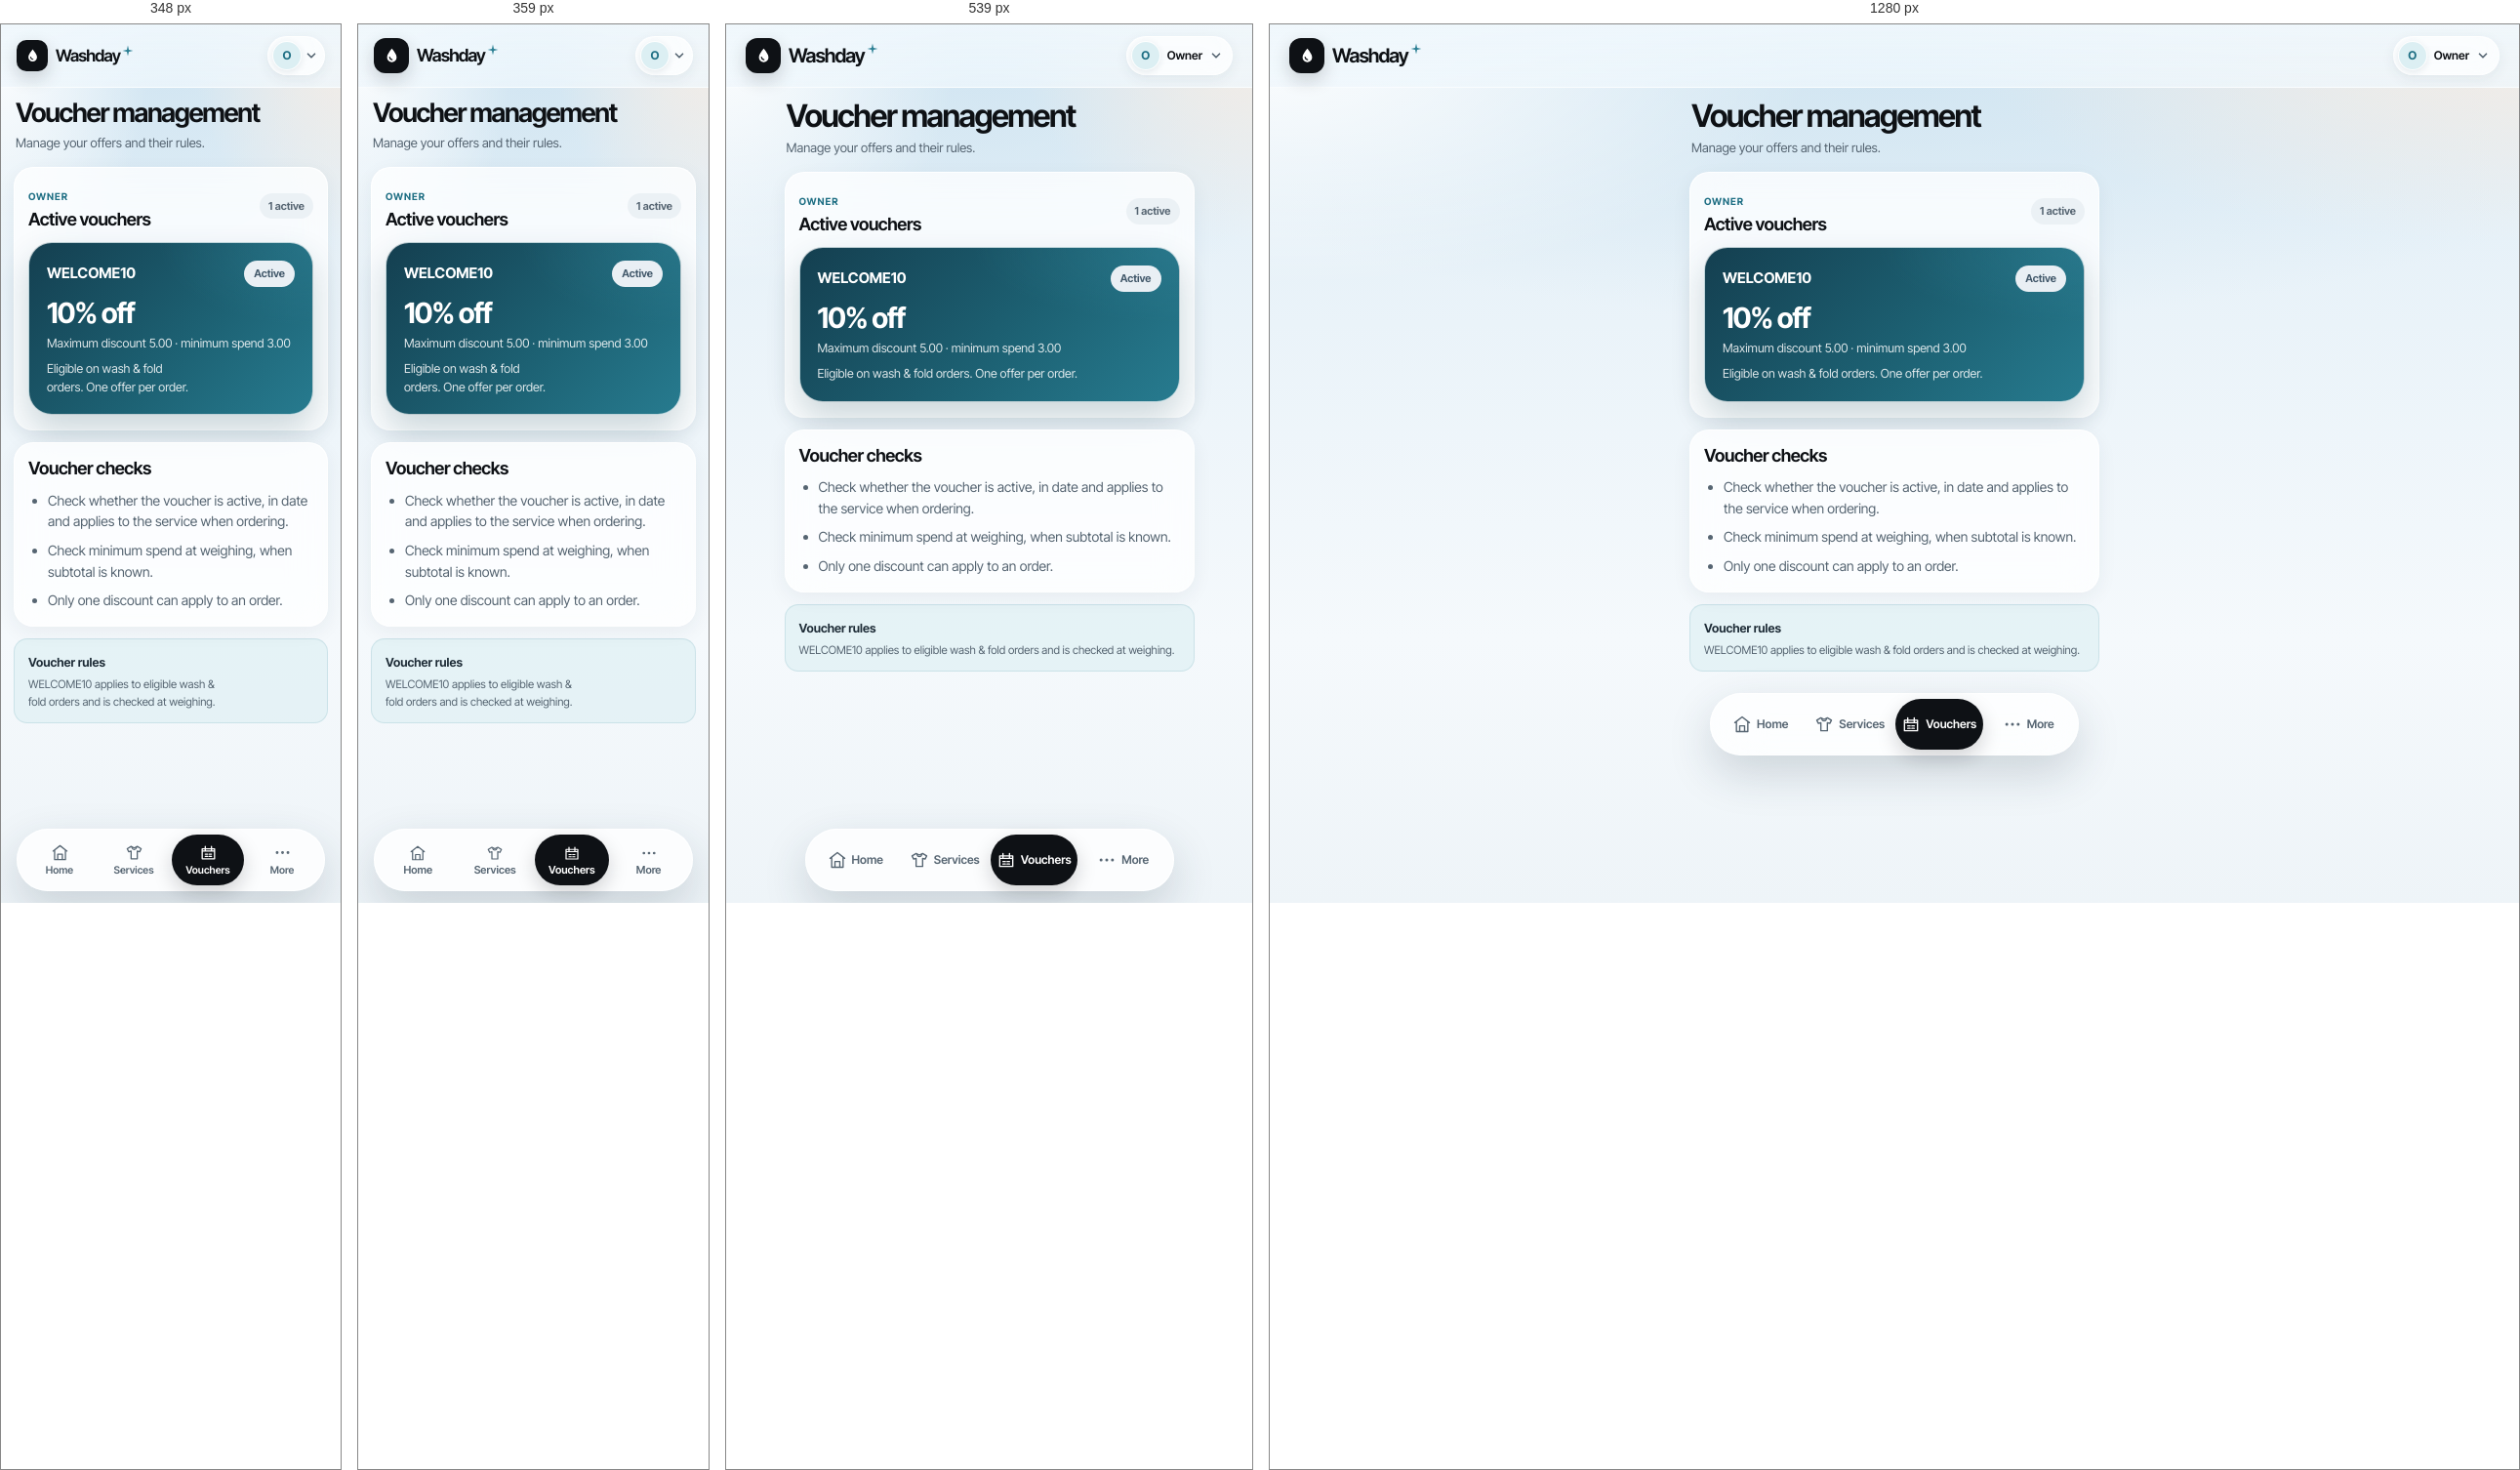
Rendered at 348 px, 359 px, 539 px and 1280 px, left to right.

<!-- file: vouchers.html -->
<!doctype html>
<html lang="en">
<head>
  <meta charset="utf-8">
  <meta name="viewport" content="width=device-width, initial-scale=1, viewport-fit=cover">
  <meta name="theme-color" content="#dfedf6">
  <meta name="description" content="Voucher management — Washday laundry shop.">
  <title>Voucher management · Washday</title>
  <link rel="icon" href="../assets/images/favicon.svg" type="image/svg+xml">
  <link rel="stylesheet" href="../assets/css/tokens.css">
  <link rel="stylesheet" href="../assets/css/base.css">
  <link rel="stylesheet" href="../assets/css/review-pages.css">
</head>
<body class="rp-page" data-role="owner">
  <div class="ambient" aria-hidden="true"></div>
  <header class="topbar">
    <div class="account-row">
      <a class="brand-lockup" href="owner-home.html" aria-label="Washday home">
        <span class="brand-mark" aria-hidden="true"><svg viewBox="0 0 24 24"><path d="M12 3.2c2.9 3.7 5.6 7 5.6 10.2a5.6 5.6 0 1 1-11.2 0c0-3.2 2.7-6.5 5.6-10.2Z" fill="currentColor"/><path d="M9.4 13.3c.2 1.6 1.3 2.6 2.8 2.8" fill="none" stroke="#0e1115" stroke-width="1.5" stroke-linecap="round"/></svg></span>
        <span class="brand-wordmark">Washday<svg class="brand-spark" viewBox="0 0 12 12" aria-hidden="true"><path d="M6 .6 7 5l4.4 1L7 7 6 11.4 5 7 .6 6 5 5Z" fill="currentColor"/></svg></span>
      </a>
      <div class="header-actions"><a class="profile-switch" href="login.html" aria-label="Current profile: Owner; switch account"><span class="avatar avatar-sm role-avatar" aria-hidden="true">O</span><span class="profile-name">Owner</span><svg viewBox="0 0 16 16" aria-hidden="true"><path d="m4 6 4 4 4-4"/></svg></a></div>
    </div>
  </header>
  <main class="rp-main">
    <header class="rp-page-heading"><h1>Voucher management</h1><p>Manage your offers and their rules.</p></header>
    
<section class="rp-card"><div class="rp-section-head"><div><p class="rp-kicker">OWNER</p><h2>Active vouchers</h2></div><span class="rp-count">1 active</span></div>
<div class="rp-voucher"><div class="rp-voucher-top"><strong>WELCOME10</strong><span class="rp-status rp-status-neutral">Active</span></div><h3>10% off</h3><p>Maximum discount 5.00 · minimum spend 3.00</p><p>Eligible on wash &amp; fold orders. One offer per order.</p></div></section>
<section class="rp-card"><h2>Voucher checks</h2><ul class="rp-list"><li>Check whether the voucher is active, in date and applies to the service when ordering.</li><li>Check minimum spend at weighing, when subtotal is known.</li><li>Only one discount can apply to an order.</li></ul></section>
<div class="rp-notice"><strong>Voucher rules</strong><p>WELCOME10 applies to eligible wash &amp; fold orders and is checked at weighing.</p></div>
  </main>
  
  <nav class="bottom-nav" aria-label="Owner navigation"><a class="nav-item" href="owner-home.html"><svg viewBox="0 0 24 24" aria-hidden="true"><path d="m3 10 9-7 9 7M5 9v12h14V9M9 21v-7h6v7"/></svg><span>Home</span></a><a class="nav-item" href="services-and-prices.html"><svg viewBox="0 0 24 24" aria-hidden="true"><path d="m8 4 4 2 4-2 5 3-2 4-3-1v10H8V10l-3 1-2-4 5-3Z"/><path d="M9 5.5c.5 1.6 1.5 2.5 3 2.5s2.5-.9 3-2.5"/></svg><span>Services</span></a><a class="nav-item active" href="vouchers.html" aria-current="page"><svg viewBox="0 0 24 24" aria-hidden="true"><path d="M4 7h16v13H4zM4 10h16M8 4v6m8-6v6M8 14h3m2 0h3m-8 3h3m2 0h3"/></svg><span>Vouchers</span></a><a class="nav-item" href="owner-more.html"><svg viewBox="0 0 24 24" aria-hidden="true"><circle cx="5" cy="12" r="1"/><circle cx="12" cy="12" r="1"/><circle cx="19" cy="12" r="1"/></svg><span>More</span></a></nav>
</body>
</html>


/* @media block from tokens.css */
@media (max-width: 370px) {
  :root { --gutter: 16px; }
}

/* @media block from base.css */
@media (max-width: 379px) {
  .profile-name { display: none; }
  .profile-switch { padding-right: 6px; gap: 3px; }
  .brand-wordmark { font-size: 18px; }
  .header-actions { gap: 6px; }
  .nav-item {
    flex-direction: column;
    gap: 2px;
    padding: 6px 2px;
    font-size: 11px;
    line-height: 1.15;
  }
  .nav-item svg { width: 18px; height: 18px; }
}

/* @media block from base.css */
@media (max-width: 349px) {
  .brand-mark { width: 32px; height: 32px; flex-basis: 32px; border-radius: 10px; }
  .brand-mark svg { width: 19px; height: 19px; }
  .brand-wordmark { font-size: 17px; }
  .nav-item { gap: 3px; padding-inline: 4px; font-size: 10.5px; }
  .nav-item svg { width: 19px; height: 19px; }
}

/* @media block from base.css */
@media (min-width: 700px) {
  .bottom-nav { position: sticky; bottom: 12px; margin-bottom: 12px; }
}

/* @media block from review-pages.css */
@media (min-width: 700px) {
  .rp-main { padding-right: var(--gutter); padding-left: var(--gutter); }
}

/* @media block from review-pages.css */
@media (max-width: 359px) {
  .rp-main { padding-right: 13px; padding-left: 13px; gap: 12px; }
  .rp-card { padding: 14px 13px; }
  .rp-timeline li { grid-template-columns: 25px minmax(0, 1fr) auto; gap: 9px; }
  .rp-step-state { font-size: 10px; }
}